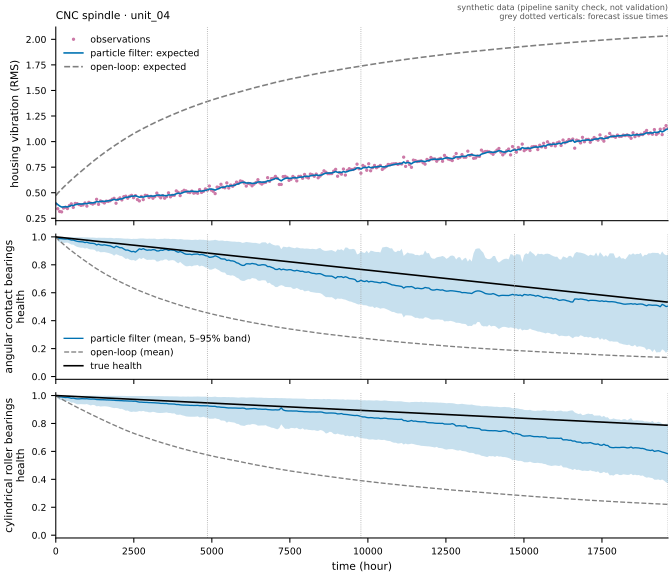

Data behind this chart, as committed beside it:
series, estimator, binding, t, value, low, high
observation, , , 0.0, 0.3902, , 
observation, , , 62.27, 0.3437, , 
observation, , , 124.5, 0.3165, , 
observation, , , 186.8, 0.3129, , 
observation, , , 249.1, 0.3502, , 
observation, , , 311.4, 0.3586, , 
observation, , , 373.6, 0.3452, , 
observation, , , 435.9, 0.3742, , 
observation, , , 498.2, 0.3914, , 
observation, , , 560.5, 0.3566, , 
observation, , , 622.7, 0.3955, , 
observation, , , 685, 0.3932, , 
observation, , , 747.3, 0.3844, , 
observation, , , 809.6, 0.3765, , 
observation, , , 871.8, 0.381, , 
observation, , , 934.1, 0.3998, , 
observation, , , 996.4, 0.3694, , 
observation, , , 1059, 0.4058, , 
observation, , , 1121, 0.3971, , 
observation, , , 1183, 0.389, , 
observation, , , 1245, 0.3986, , 
observation, , , 1308, 0.4357, , 
observation, , , 1370, 0.3862, , 
observation, , , 1432, 0.42, , 
observation, , , 1495, 0.4111, , 
observation, , , 1557, 0.3999, , 
observation, , , 1619, 0.4177, , 
observation, , , 1681, 0.4154, , 
observation, , , 1744, 0.422, , 
observation, , , 1806, 0.436, , 
observation, , , 1868, 0.4453, , 
observation, , , 1930, 0.3974, , 
observation, , , 1993, 0.4352, , 
observation, , , 2055, 0.4495, , 
observation, , , 2117, 0.4297, , 
observation, , , 2180, 0.4616, , 
observation, , , 2242, 0.4661, , 
observation, , , 2304, 0.4462, , 
observation, , , 2366, 0.4651, , 
observation, , , 2429, 0.4744, , 
observation, , , 2491, 0.4516, , 
observation, , , 2553, 0.472, , 
observation, , , 2615, 0.4334, , 
observation, , , 2678, 0.4202, , 
observation, , , 2740, 0.4638, , 
observation, , , 2802, 0.4328, , 
observation, , , 2865, 0.4749, , 
observation, , , 2927, 0.4728, , 
observation, , , 2989, 0.4533, , 
observation, , , 3051, 0.4642, , 
observation, , , 3114, 0.4463, , 
observation, , , 3176, 0.4626, , 
observation, , , 3238, 0.4963, , 
observation, , , 3300, 0.469, , 
observation, , , 3363, 0.4505, , 
observation, , , 3425, 0.472, , 
observation, , , 3487, 0.4463, , 
observation, , , 3550, 0.4618, , 
observation, , , 3612, 0.4991, , 
observation, , , 3674, 0.4599, , 
... 2,784 more rows
